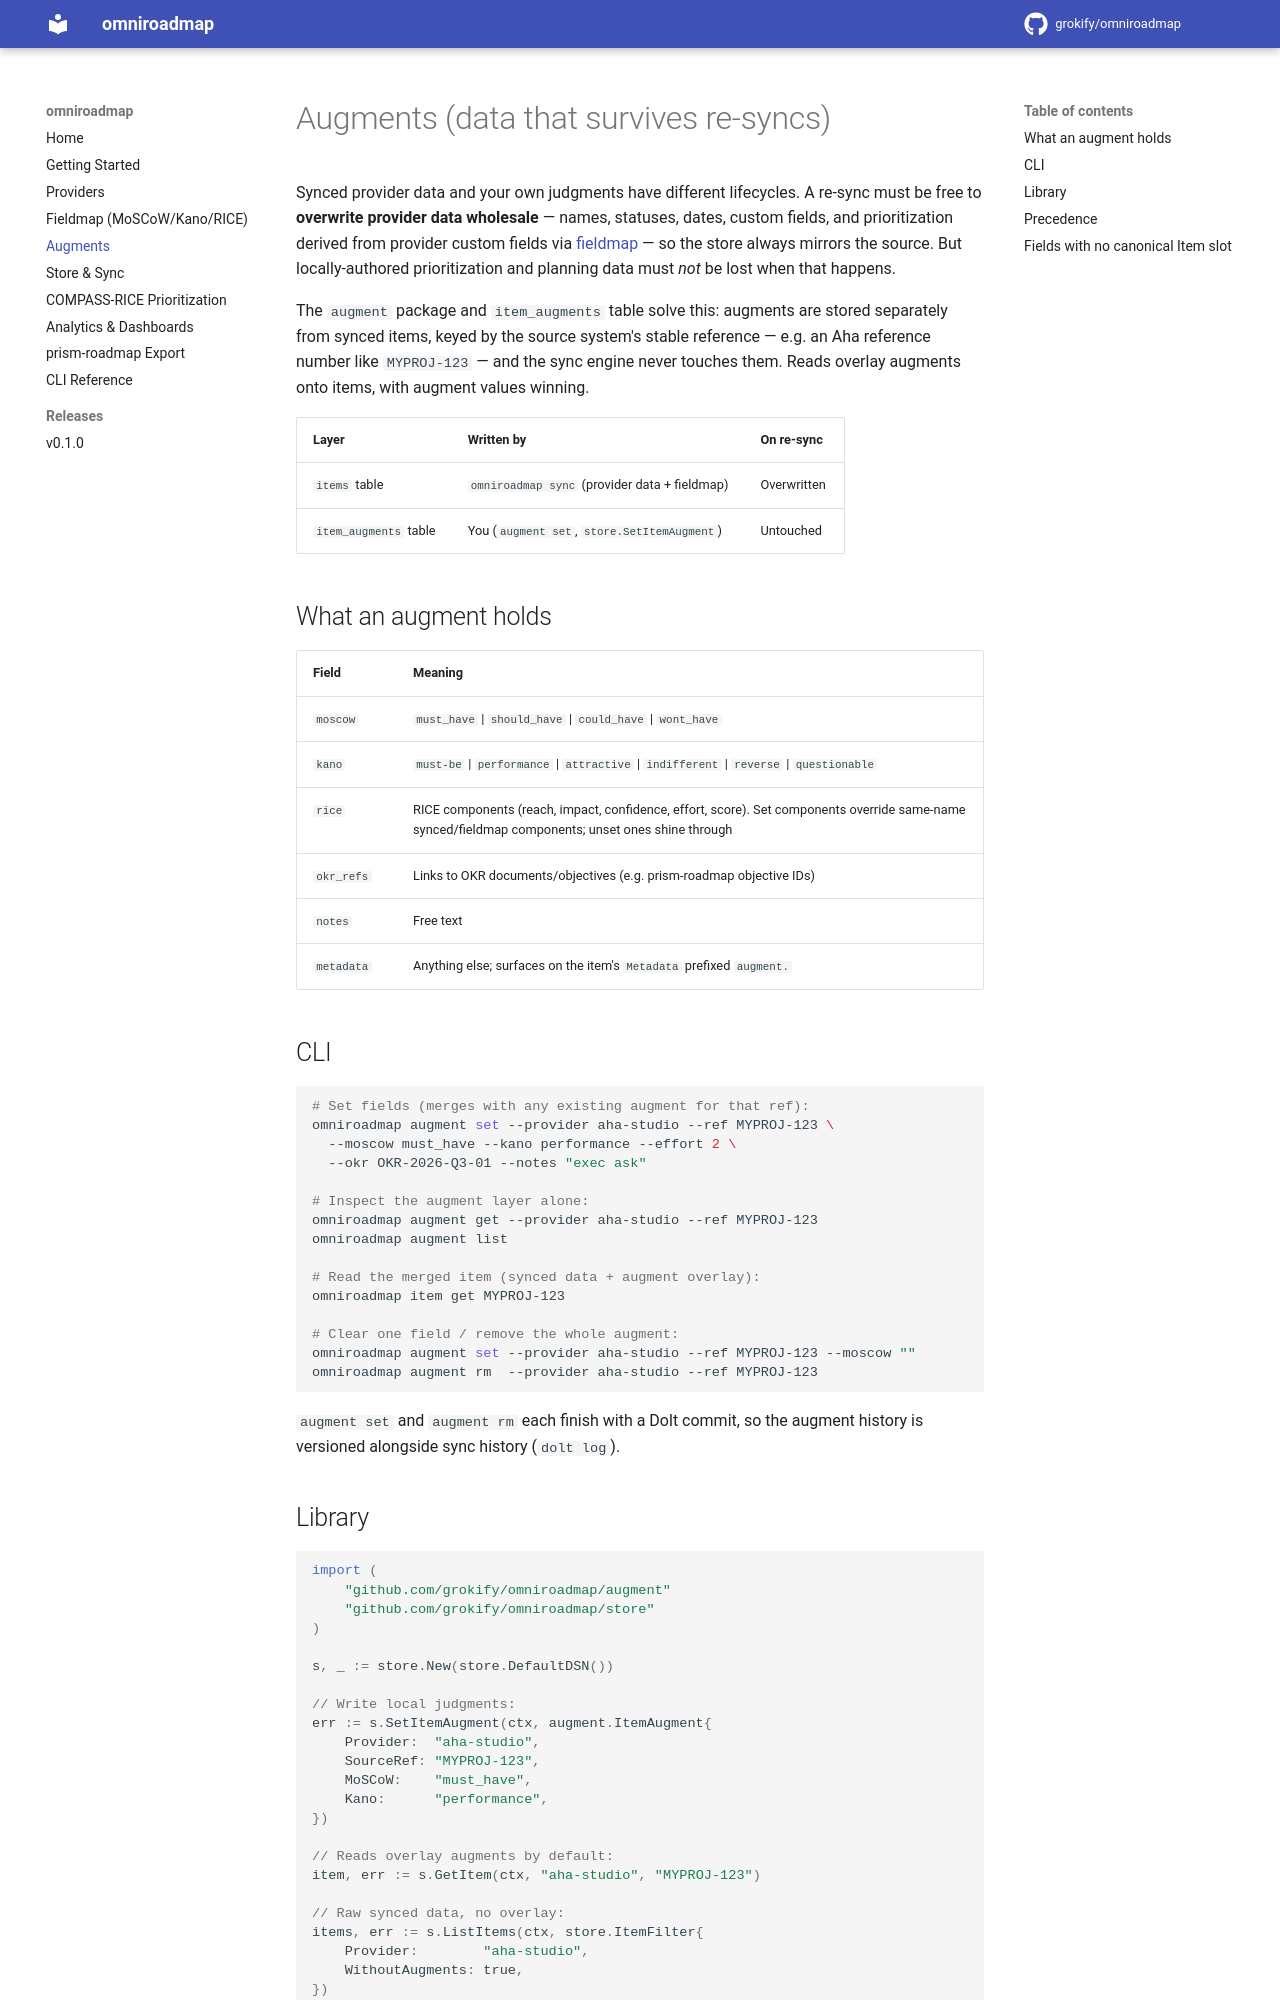

repository: grokify/omniroadmap · page: augment/index.html · generator: mkdocs

# Augments (data that survives re-syncs)

Synced provider data and your own judgments have different lifecycles. A
re-sync must be free to **overwrite provider data wholesale** — names,
statuses, dates, custom fields, and prioritization derived from provider
custom fields via [fieldmap](fieldmap.md) — so the store always mirrors
the source. But locally-authored prioritization and planning data must
*not* be lost when that happens.

The `augment` package and `item_augments` table solve this: augments are
stored separately from synced items, keyed by the source system's stable
reference — e.g. an Aha reference number like `MYPROJ-123` — and the sync
engine never touches them. Reads overlay augments onto items, with augment
values winning.

| Layer | Written by | On re-sync |
|---|---|---|
| `items` table | `omniroadmap sync` (provider data + fieldmap) | Overwritten |
| `item_augments` table | You (`augment set`, `store.SetItemAugment`) | Untouched |

## What an augment holds

| Field | Meaning |
|---|---|
| `moscow` | `must_have` \| `should_have` \| `could_have` \| `wont_have` |
| `kano` | `must-be` \| `performance` \| `attractive` \| `indifferent` \| `reverse` \| `questionable` |
| `rice` | RICE components (reach, impact, confidence, effort, score). Set components override same-name synced/fieldmap components; unset ones shine through |
| `okr_refs` | Links to OKR documents/objectives (e.g. prism-roadmap objective IDs) |
| `notes` | Free text |
| `metadata` | Anything else; surfaces on the item's `Metadata` prefixed `augment.` |

## CLI

```bash
# Set fields (merges with any existing augment for that ref):
omniroadmap augment set --provider aha-studio --ref MYPROJ-123 \
  --moscow must_have --kano performance --effort 2 \
  --okr OKR-2026-Q3-01 --notes "exec ask"

# Inspect the augment layer alone:
omniroadmap augment get --provider aha-studio --ref MYPROJ-123
omniroadmap augment list

# Read the merged item (synced data + augment overlay):
omniroadmap item get MYPROJ-123

# Clear one field / remove the whole augment:
omniroadmap augment set --provider aha-studio --ref MYPROJ-123 --moscow ""
omniroadmap augment rm  --provider aha-studio --ref MYPROJ-123
```

`augment set` and `augment rm` each finish with a Dolt commit, so the
augment history is versioned alongside sync history (`dolt log`).
